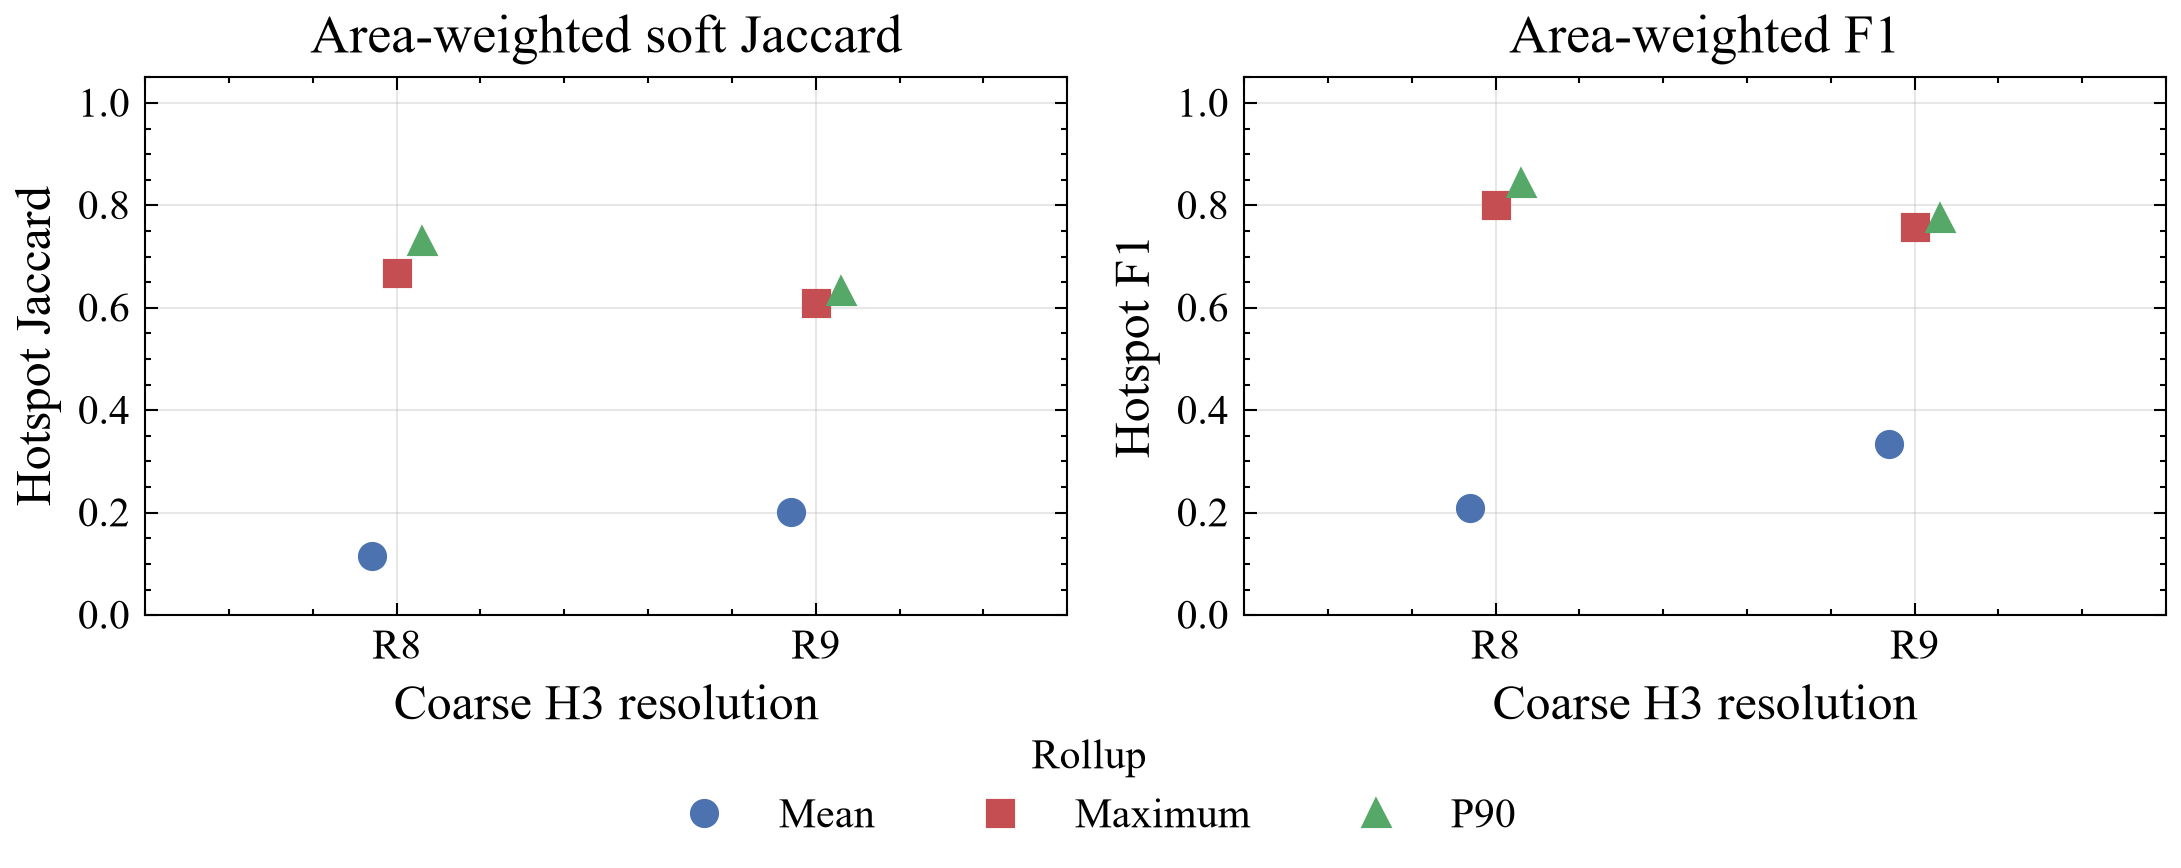

Source data for this figure (header and first rows):
fine_res, coarse_res, aggregation, hotspot_budget, budget_match_mode, tie_method, study_domain_mask, study_domain_modelling_res, n_fine, n_coarse, nominal_cell_k, fine_hotspot_area_m2, coarse_hotspot_area_m2, target_area_m2, area_budget_rel_err_fine, area_budget_rel_err_coarse, n_hotspot_fine, n_hotspot_fine_parents, n_hotspot_coarse, fine_hotspot_threshold, coarse_hotspot_threshold, jaccard, jaccard_soft, jaccard_hard_median
10, 8, mean, 0.1, strict_area_budget, fractional_membership_area, True, 9, 1788, 48, 179, 2703760, 2703760, 2703760, 0.0, 0.0, 424, 38, 4, 1.0, 0.4082, 0.1143, 0.1143, 0.0
10, 8, max, 0.1, strict_area_budget, fractional_membership_area, True, 9, 1788, 48, 179, 2703760, 2703760, 2703760, 0.0, 0.0, 424, 38, 38, 1.0, 1.0, 0.6815, 0.6815, 0.0
10, 8, p90, 0.1, strict_area_budget, fractional_membership_area, True, 9, 1788, 48, 179, 2703760, 2703760, 2703760, 0.0, 1.7222730131856134e-16, 424, 38, 30, 1.0, 1.0, 0.7338, 0.7338, 0.0
10, 9, mean, 0.1, strict_area_budget, fractional_membership_area, True, 9, 1788, 262, 179, 2703760, 2703760, 2703760, 0.0, 0.0, 424, 164, 26, 1.0, 0.5714, 0.1927, 0.1927, 0.1481
10, 9, max, 0.1, strict_area_budget, fractional_membership_area, True, 9, 1788, 262, 179, 2703760, 2703760, 2703760, 0.0, 0.0, 424, 164, 164, 1.0, 1.0, 0.6093, 0.6093, 0.01429
10, 9, p90, 0.1, strict_area_budget, fractional_membership_area, True, 9, 1788, 262, 179, 2703760, 2703760, 2703760, 0.0, 0.0, 424, 164, 115, 1.0, 1.0, 0.6332, 0.6332, 0.03333
